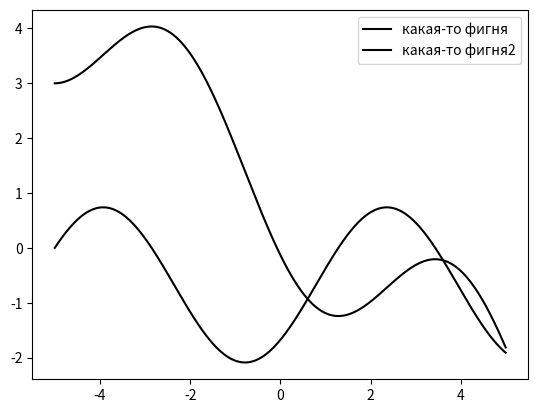

Reproduce this figure in Python.
import numpy as np
from scipy.integrate import odeint
import matplotlib.pyplot as plt

x = np.arange(-5, 5, 0.01)

def diff_func(f, x):
    y, w = f
    dy_dx = w
    dw_dx = np.sin(x) + np.cos(x)
    return dy_dx, dw_dx


# initail data
y0 = 3
w = 0 # dy0_dx = w - это омега

f = y0, w

sol = odeint(diff_func, f, x)

plt.plot(x, sol[:, 0], 'black', label='какая-то фигня')
plt.plot(x, sol[:, 1], 'black', label='какая-то фигня2')
plt.legend()
plt.savefig('lab_10_task_3.png')